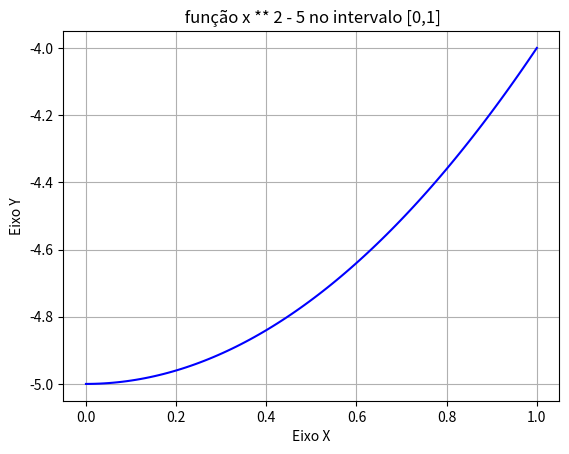

This figure's Python source:
import math
import numpy as np
import matplotlib.pyplot as plt 

def plot(a, b):
    xp = np.linspace(a, b, 100) # Gera 100 pontos espaçados no intervalo (a,b)

    yp = f(xp) # Calcula valores para Yp com base no array anterior gerado (xp)

    plt.plot(xp, yp, color='blue') #Plota o grafico
    plt.title(' função x ** 2 - 5 no intervalo [0,1]')
    plt.xlabel("Eixo X")
    plt.ylabel("Eixo Y")

    plt.grid() #Facilita visualização dos pontos

    plt.show() # Exibe grafico

def f(x):
    return (x ** 2 - 5) # Função 

def bisseccao(a, b, e):
    if (f(a) * f(b) < 0): # Condição inicial. O produto da função precisa ser < 0 
        while (math.fabs((b-a)/2) > e): # Enquanto b-a/2 for maior q o erro.. 
            m = (a+b)/2 # Ponto medio

            if f(m) == 0: # Se m = 0, logo encontrou raiz exata
                print("A raiz é = ", m)
                break

            elif (f(a) * f(m)) < 0: # Se o produto é menor que zero, atualiza  b para ser M 
                b = m
            else:
                a = m # Caso contrario, a = m
        print("O valor aproximado da raiz é = ", m)
    else:
        print("Valor de f(a) = ", f(a)) 
        print("Valor de f(b) = ", f(b)) 
        print("Não cumpre f(a)*f(b) < 0 ") 
        print("Não existe raiz nesse intervalo") 
        
a = 0
b = 1
e = 0.01

#Não existe raiz nesse intervalo

bisseccao(a, b, e)

plot(0,1)